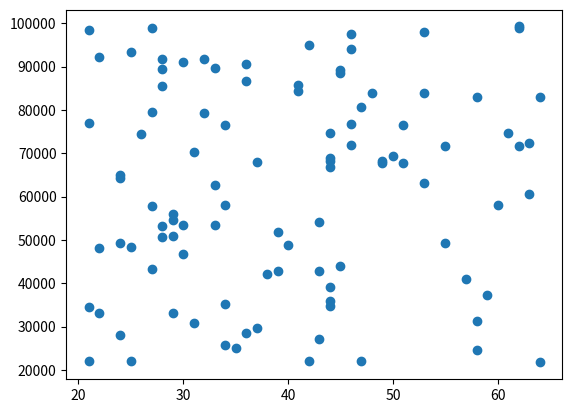

Write the Python code that produced this figure.
# A program that makes a list, called salaries, that has random numbers (20000 – 80000); then makes a list called ages that has 100 random values (range:21 to 65), and makes a scatter plot of this data - salary versus age. 

# Author: Susan Collins

# import the NumPy library 
import numpy as np
import matplotlib.pyplot as plt

# set parameters for age generation
age_min = 21
age_max = 65
n_ages= 100

# set parameters for salary generation
salary_min = 20000
salary_max = 100000
n_salaries = 100

# Seed the random number generator, for debugging purposes
np.random.seed(1)

# generate the list of ages
ages = np.random.randint(age_min, age_max,n_ages)
# generate the list of salaries
salaries = np.random.randint(salary_min, salary_max,n_salaries)

# generate the plot
plt.scatter(ages,salaries)

# display the plot
plt.show()

